Photos from the image-classification dataset "transformed_dataset" in the GitHub repository kay-16/CSC173-DeepCV-Reambonanza. Its 4 classes are: dangerous, extremely dangerous, safe, slightly risky.

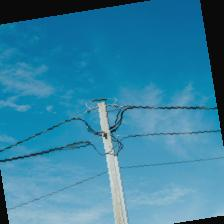
Label: safe

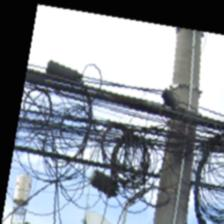
Label: extremely dangerous

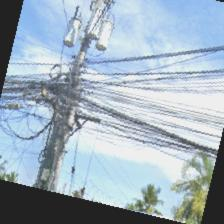
Label: dangerous

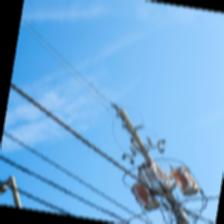
Label: slightly risky

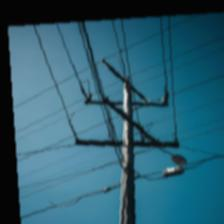
Label: safe

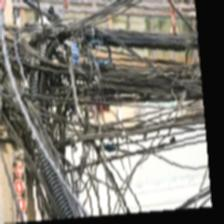
Label: extremely dangerous
